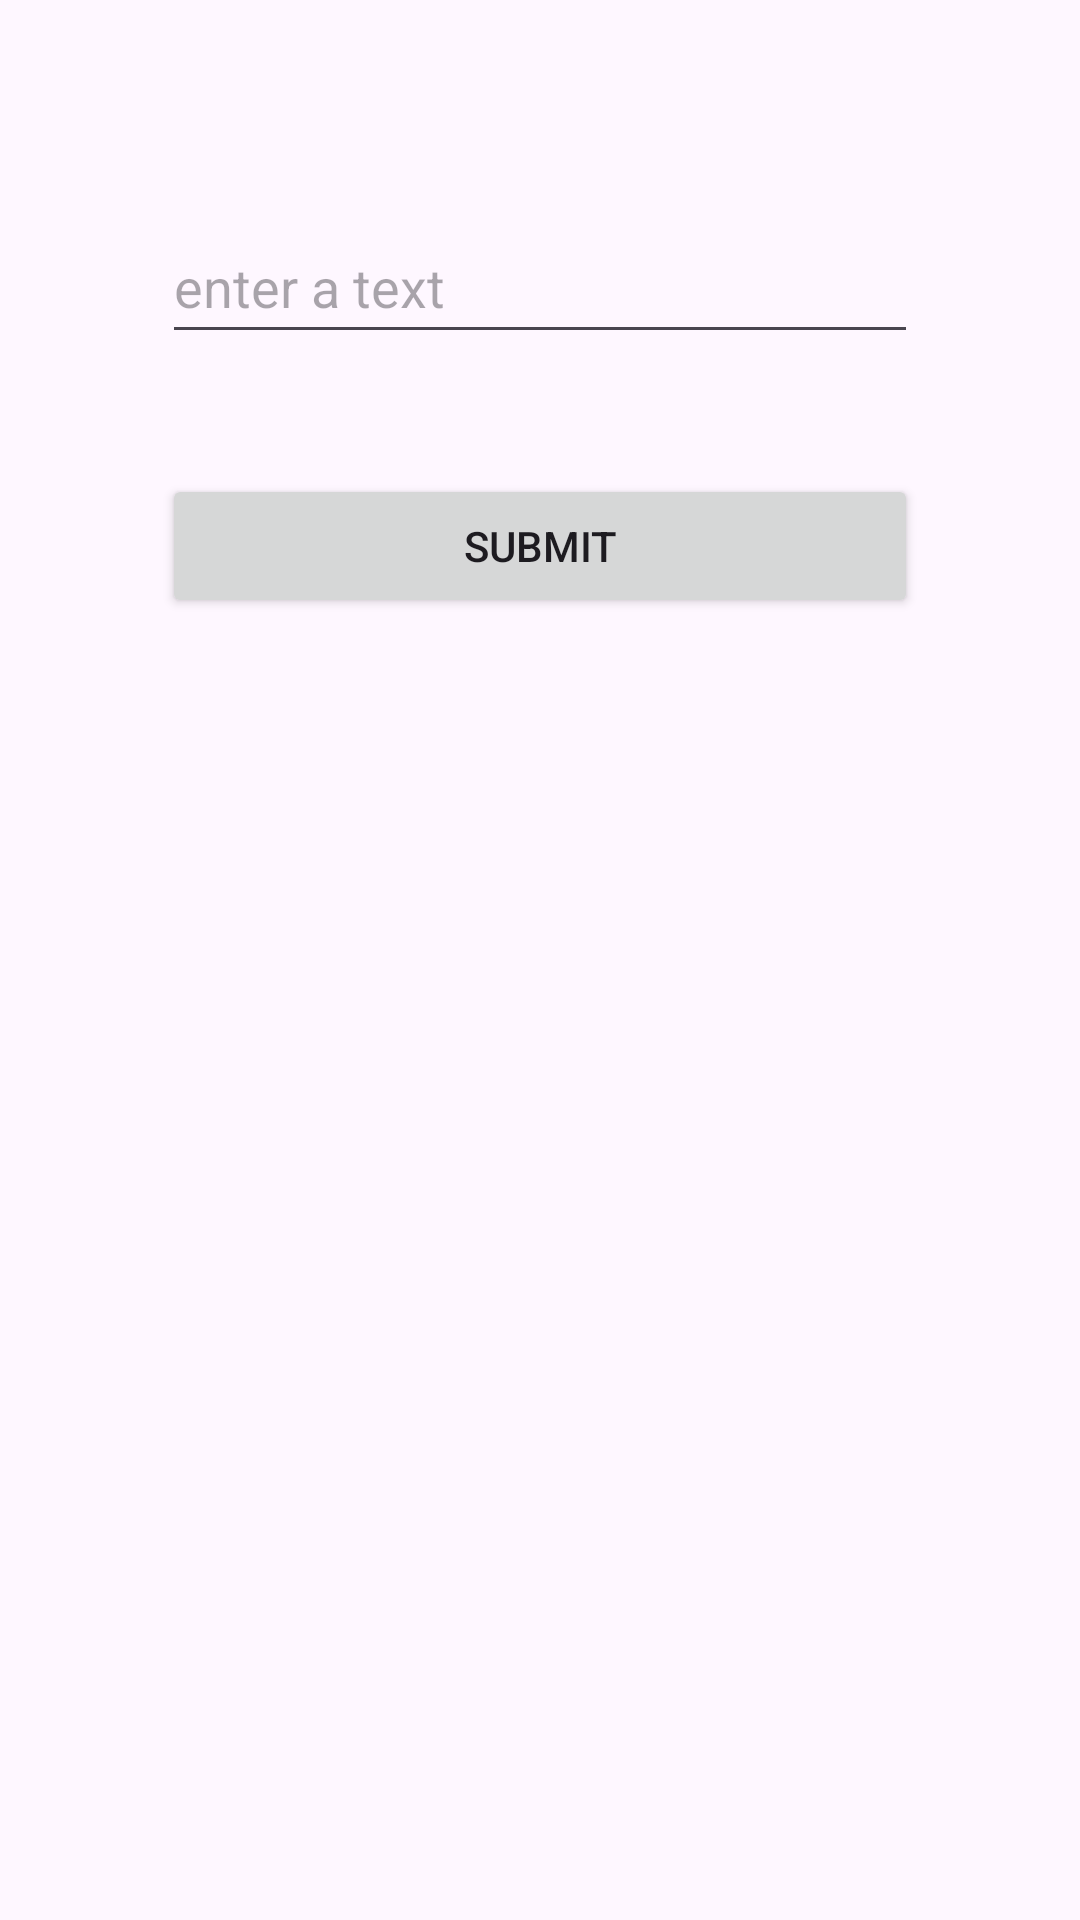

This screen was rendered from an Android layout file. Write that file and the resources it references.
<!-- AndroidManifest.xml: application theme Theme.Datasharing -->
<!-- res/layout/activity_main.xml -->
<?xml version="1.0" encoding="utf-8"?>
<androidx.constraintlayout.widget.ConstraintLayout xmlns:android="http://schemas.android.com/apk/res/android"
    xmlns:app="http://schemas.android.com/apk/res-auto"
    xmlns:tools="http://schemas.android.com/tools"
    android:id="@+id/main"
    android:layout_width="match_parent"
    android:layout_height="match_parent"
    tools:context=".MainActivity">


    <androidx.constraintlayout.widget.Guideline
        android:id="@+id/guideline1"
        android:layout_width="wrap_content"
        android:layout_height="wrap_content"
        app:layout_constraintGuide_percent="0.15"
        android:orientation="vertical"/>

    <androidx.constraintlayout.widget.Guideline
        android:id="@+id/guideline2"
        android:layout_width="wrap_content"
        android:layout_height="wrap_content"
        android:orientation="vertical"
        app:layout_constraintGuide_percent="0.85" />

    <EditText
        android:id="@+id/edittxt"
        android:layout_width="0dp"
        android:layout_height="wrap_content"
        android:hint="enter a text"
        android:minHeight="48dp"
        android:layout_marginTop="30dp"
        app:layout_constraintBottom_toBottomOf="parent"
        app:layout_constraintEnd_toEndOf="@id/guideline2"
        app:layout_constraintHorizontal_bias="1.0"
        app:layout_constraintStart_toStartOf="@id/guideline1"
        app:layout_constraintTop_toTopOf="parent"
        app:layout_constraintVertical_bias="0.071" />

    <Button
        android:id="@+id/btn"
        android:layout_width="0dp"
        android:layout_height="wrap_content"
        android:layout_marginTop="40dp"
        android:text="submit"
        app:layout_constraintBottom_toBottomOf="parent"
        app:layout_constraintEnd_toEndOf="@id/guideline2"
        app:layout_constraintHorizontal_bias="1.0"
        app:layout_constraintStart_toStartOf="@id/guideline1"
        app:layout_constraintTop_toBottomOf="@id/edittxt"
        app:layout_constraintVertical_bias="0.0" />


</androidx.constraintlayout.widget.ConstraintLayout>
<!-- resources referenced by this layout -->
<resources>
  <style name="Theme.Datasharing" parent="Base.Theme.Datasharing" />
  <style name="Base.Theme.Datasharing" parent="Theme.Material3.DayNight.NoActionBar">
          
          
      </style>
</resources>
